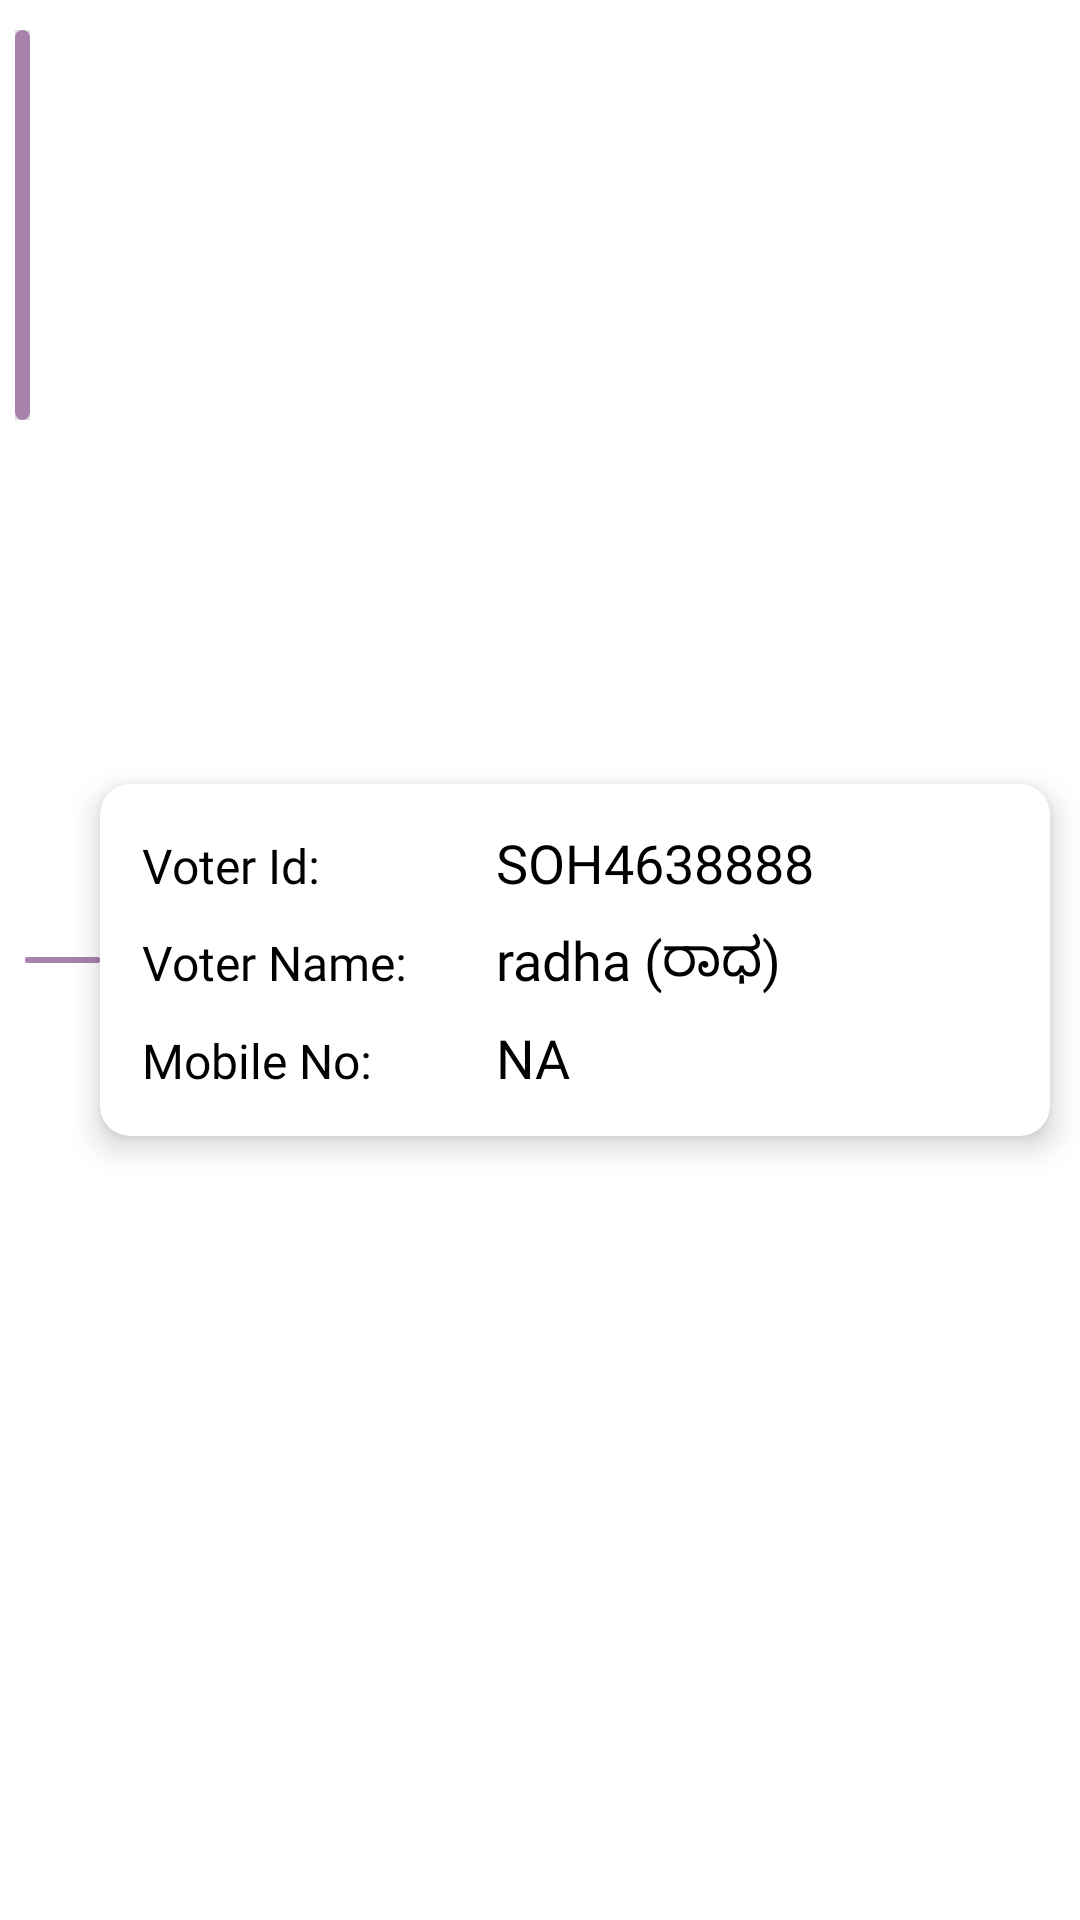

Produce the Android XML layout that renders to this screen, including the resource entries it uses.
<!-- AndroidManifest.xml: application theme Theme.NammaBooth -->
<!-- res/layout/family_layout.xml -->
<?xml version="1.0" encoding="utf-8"?>
<layout xmlns:android="http://schemas.android.com/apk/res/android"
    xmlns:app="http://schemas.android.com/apk/res-auto">

    <RelativeLayout
        android:layout_width="match_parent"
        android:layout_height="wrap_content"
        android:layout_marginBottom="-15dp">

        <com.google.android.material.divider.MaterialDivider
            android:id="@+id/divider1"
            android:layout_width="5dp"
            android:layout_height="130dp"
            android:layout_marginStart="5dp"
            android:layout_marginTop="10dp"
            android:background="@drawable/rounded_line"
            app:dividerThickness="5dp" />

        <com.google.android.material.divider.MaterialDivider
            android:id="@+id/div2"
            android:layout_width="25dp"
            android:layout_height="2dp"
            android:background="@drawable/rounded_line"
            android:layout_toEndOf="@id/divider1"
            android:layout_centerVertical="true"
            android:layout_marginStart="-2dp"/>

            <com.google.android.material.card.MaterialCardView
                android:layout_width="match_parent"
                android:layout_height="wrap_content"
                android:layout_toEndOf="@id/div2"
                android:layout_centerVertical="true"
                android:layout_marginEnd="10dp"
                app:cardCornerRadius="10dp"
                app:cardElevation="6dp">

                <GridLayout
                    android:id="@+id/gridTop"
                    android:layout_width="match_parent"
                    android:layout_height="wrap_content"
                    android:layout_centerInParent="true"
                    android:layout_centerHorizontal="true"
                    android:layout_centerVertical="true"
                    android:columnCount="4"
                    android:padding="10dp"
                    android:rowCount="10"
                    android:rowOrderPreserved="true"
                    android:useDefaultMargins="true">

                    <com.google.android.material.textview.MaterialTextView
                        android:id="@+id/voterIdHead"
                        android:layout_width="wrap_content"
                        android:layout_height="wrap_content"
                        android:layout_row="0"
                        android:layout_column="0"
                        android:layout_columnWeight="0.5"
                        android:fontFamily="@font/epilogue_light"
                        android:text="@string/voter_id"
                        android:textAlignment="viewStart"
                        android:textColor="@color/black"
                        android:textSize="16sp" />

                    <com.google.android.material.textview.MaterialTextView
                        android:id="@+id/voterId"
                        android:layout_width="wrap_content"
                        android:layout_height="wrap_content"
                        android:layout_row="0"
                        android:layout_column="1"
                        android:layout_columnWeight="1.5"
                        android:fontFamily="@font/epilogue_regular"
                        android:text="SOH4638888"
                        android:textAlignment="viewStart"
                        android:textColor="@color/black"
                        android:textSize="18sp" />

                    <com.google.android.material.textview.MaterialTextView
                        android:id="@+id/voterNameHead"
                        android:layout_width="wrap_content"
                        android:layout_height="wrap_content"
                        android:layout_row="1"
                        android:layout_column="0"
                        android:layout_columnWeight="0.5"
                        android:fontFamily="@font/epilogue_light"
                        android:text="@string/voter_name"
                        android:textAlignment="viewStart"
                        android:textColor="@color/black"
                        android:textSize="16sp" />

                    <com.google.android.material.textview.MaterialTextView
                        android:id="@+id/voterName"
                        android:layout_width="wrap_content"
                        android:layout_height="wrap_content"
                        android:layout_row="1"
                        android:layout_column="1"
                        android:layout_columnWeight="1.5"
                        android:fontFamily="@font/epilogue_regular"
                        android:maxEms="35"
                        android:maxLength="15"
                        android:maxLines="1"
                        android:text="radha (ರಾಧ)"
                        android:textAlignment="viewStart"
                        android:textColor="@color/black"
                        android:textSize="18sp" />

                    <com.google.android.material.textview.MaterialTextView
                        android:layout_width="wrap_content"
                        android:layout_height="wrap_content"
                        android:layout_row="3"
                        android:layout_column="0"
                        android:layout_columnWeight="0.5"
                        android:fontFamily="@font/epilogue_light"
                        android:text="@string/mobile_no"
                        android:textAlignment="viewStart"
                        android:textColor="@color/black"
                        android:textSize="16sp" />

                    <com.google.android.material.textview.MaterialTextView
                        android:id="@+id/voterMobileNumber"
                        android:layout_width="wrap_content"
                        android:layout_height="wrap_content"
                        android:layout_row="3"
                        android:layout_column="1"
                        android:layout_columnWeight="1.5"
                        android:fontFamily="@font/epilogue_regular"
                        android:maxLines="1"
                        android:text="NA"
                        android:textAlignment="viewStart"
                        android:textColor="@color/black"
                        android:textSize="18sp" />

                </GridLayout>
            </com.google.android.material.card.MaterialCardView>

        </RelativeLayout>
</layout>
<!-- resources referenced by this layout -->
<resources>
  <color name="black">#FF000000</color>
  <!-- drawable rounded_line (drawable) -->
  <?xml version="1.0" encoding="utf-8"?>
  <shape xmlns:android="http://schemas.android.com/apk/res/android">
  <solid android:color="@color/secondary_light"/>
      <corners android:radius="500dp"/>
  </shape>
  <string name="mobile_no">Mobile No:</string>
  <string name="voter_id">Voter Id:</string>
  <string name="voter_name">Voter Name:</string>
  <style name="Theme.NammaBooth" parent="Theme.MaterialComponents.Light.NoActionBar">
          
          <item name="colorPrimary">@color/purple_500</item>
          <item name="colorPrimaryVariant">@color/purple_700</item>
          <item name="colorOnPrimary">@color/white</item>
          
          <item name="colorSecondary">@color/teal_200</item>
          <item name="colorSecondaryVariant">@color/teal_700</item>
          <item name="colorOnSecondary">@color/black</item>
          
          <item name="android:statusBarColor">?attr/colorPrimaryVariant</item>
          
          <item name="bottomSheetDialogTheme">@style/AppBottomSheetDialogTheme</item>
      </style>
  <color name="secondary_light">#be95c4</color>
  <color name="purple_500">#FF6200EE</color>
  <color name="purple_700">#FF3700B3</color>
  <color name="white">#FFFFFFFF</color>
  <color name="teal_200">#FF03DAC5</color>
  <color name="teal_700">#FF018786</color>
  <style name="AppBottomSheetDialogTheme" parent="Theme.Design.Light.BottomSheetDialog">
          <item name="bottomSheetStyle">@style/AppModalStyle</item>
      </style>
  <style name="AppModalStyle" parent="Widget.Design.BottomSheet.Modal">
          <item name="android:background">@drawable/rounded_dialog</item>
      </style>
</resources>
